Photos from the image-classification dataset "processedData" in the GitHub repository Rymaa-del/Zoidberg. Its 2 classes are: normal, pneumonia.

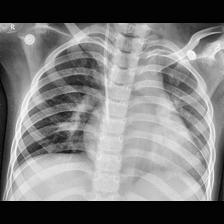
Label: pneumonia

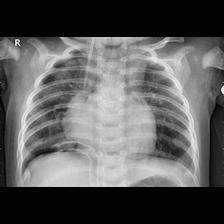
Label: pneumonia

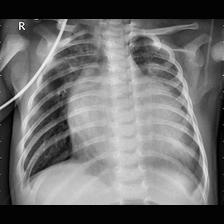
Label: pneumonia

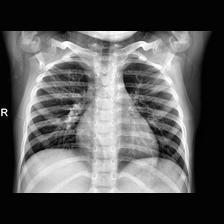
Label: normal

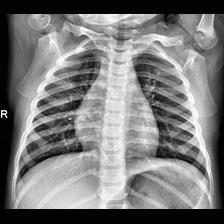
Label: normal

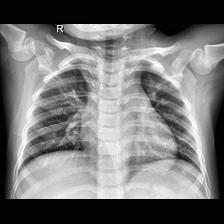
Label: normal
